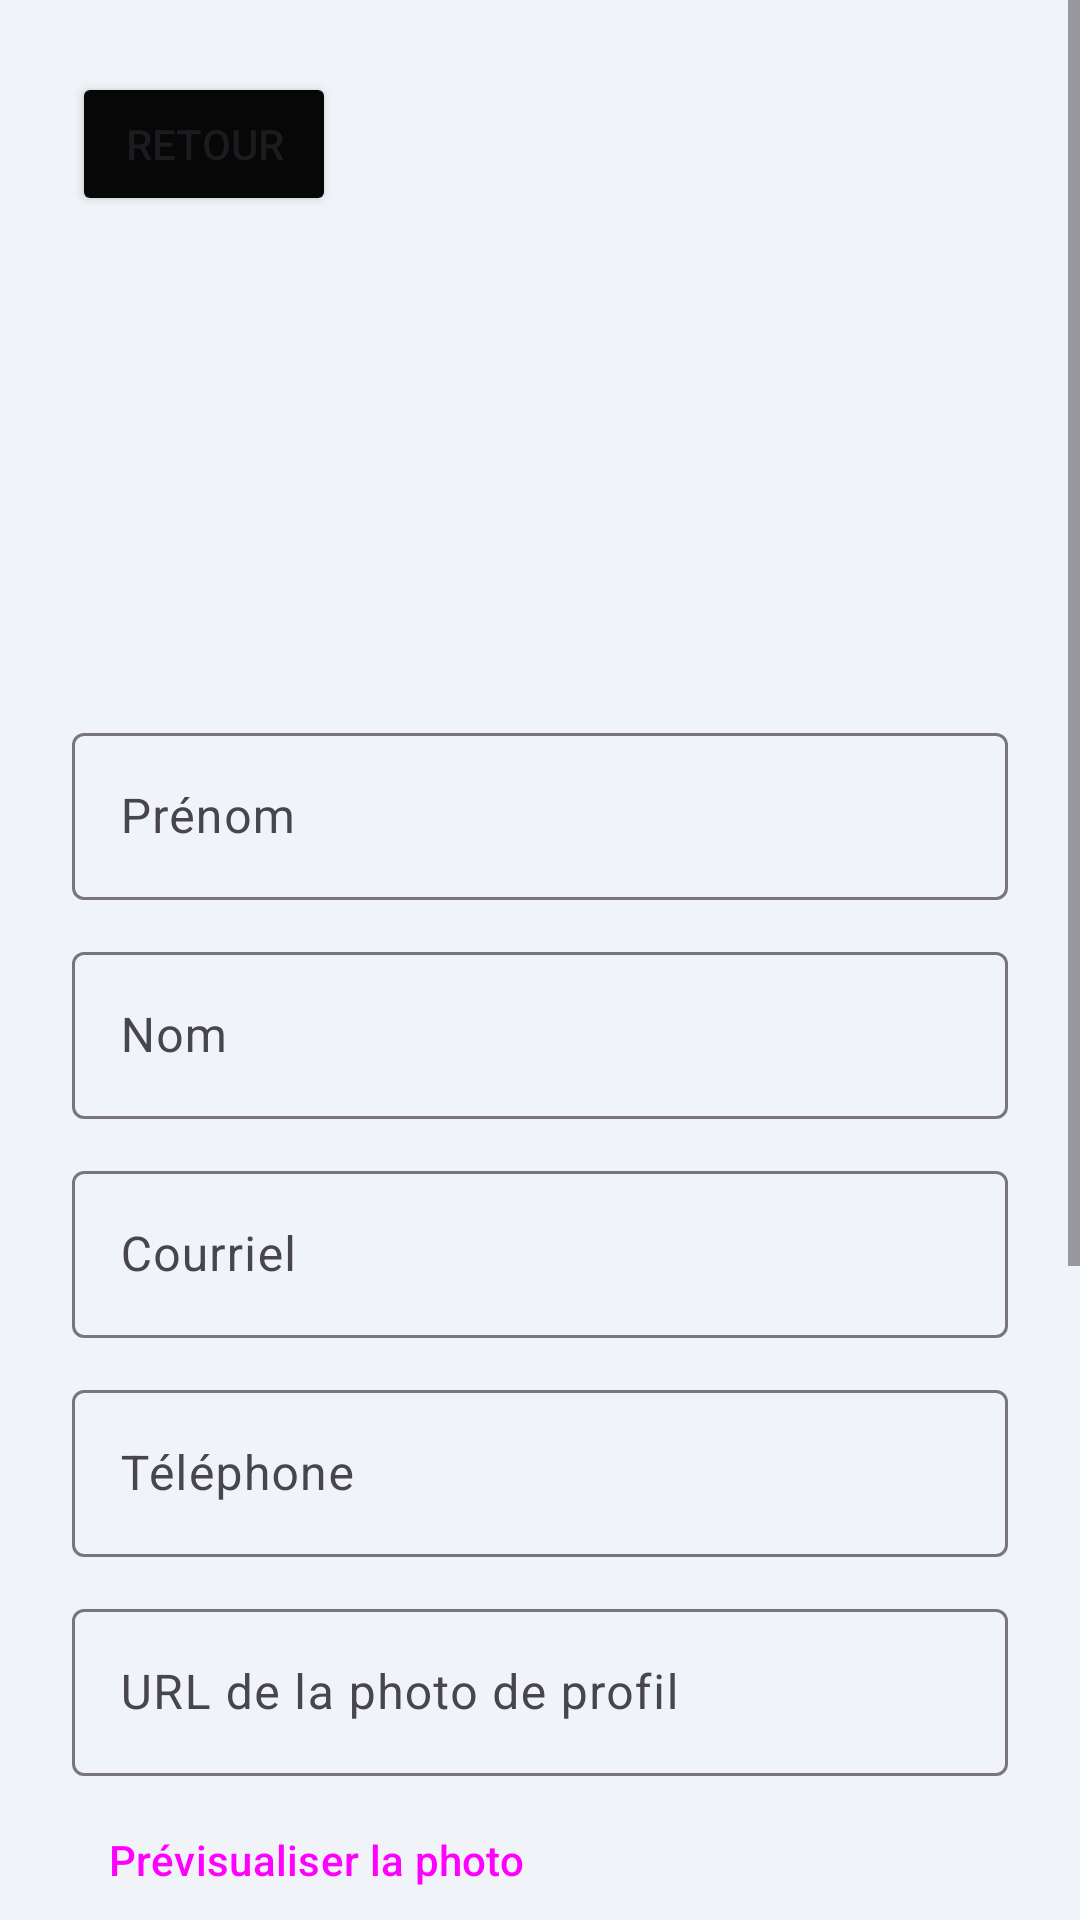

This screen was rendered from an Android layout file. Write that file and the resources it references.
<!-- AndroidManifest.xml: application theme Theme.MiniMoodle -->
<!-- res/layout/activity_profil_utilisateur.xml -->
<?xml version="1.0" encoding="utf-8"?>
<ScrollView xmlns:android="http://schemas.android.com/apk/res/android"
    xmlns:app="http://schemas.android.com/apk/res-auto"
    android:id="@+id/main"
    android:layout_width="match_parent"
    android:layout_height="match_parent"
    android:background="#F0F4F8">

    <LinearLayout
        android:layout_width="match_parent"
        android:layout_height="wrap_content"
        android:orientation="vertical"
        android:padding="24dp">

        <Button
            android:id="@+id/btnProfilRetour"
            android:layout_width="wrap_content"
            android:layout_height="wrap_content"
            android:backgroundTint="#070707"
            android:text="Retour"
            android:layout_marginBottom="8dp" />

        
        <LinearLayout
            android:layout_width="match_parent"
            android:layout_height="wrap_content"
            android:orientation="vertical"
            android:gravity="center"
            android:layout_marginBottom="24dp">

            <ImageView
                android:id="@+id/ivAvatar"
                android:layout_width="96dp"
                android:layout_height="96dp"
                android:scaleType="centerCrop"
                android:clipToOutline="true" />

            <TextView
                android:id="@+id/tvNomComplet"
                android:layout_width="wrap_content"
                android:layout_height="wrap_content"
                android:textSize="20sp"
                android:textStyle="bold"
                android:textColor="#1A237E"
                android:layout_marginTop="12dp" />

        </LinearLayout>

        
        <com.google.android.material.textfield.TextInputLayout
            style="@style/Widget.Material3.TextInputLayout.OutlinedBox"
            android:layout_width="match_parent"
            android:layout_height="wrap_content"
            android:hint="Prénom"
            android:layout_marginBottom="12dp">

            <com.google.android.material.textfield.TextInputEditText
                android:id="@+id/etProfilPrenom"
                android:layout_width="match_parent"
                android:layout_height="wrap_content"
                android:inputType="textPersonName" />

        </com.google.android.material.textfield.TextInputLayout>

        
        <com.google.android.material.textfield.TextInputLayout
            style="@style/Widget.Material3.TextInputLayout.OutlinedBox"
            android:layout_width="match_parent"
            android:layout_height="wrap_content"
            android:hint="Nom"
            android:layout_marginBottom="12dp">

            <com.google.android.material.textfield.TextInputEditText
                android:id="@+id/etProfilNom"
                android:layout_width="match_parent"
                android:layout_height="wrap_content"
                android:inputType="textPersonName" />

        </com.google.android.material.textfield.TextInputLayout>

        
        <com.google.android.material.textfield.TextInputLayout
            style="@style/Widget.Material3.TextInputLayout.OutlinedBox"
            android:layout_width="match_parent"
            android:layout_height="wrap_content"
            android:hint="Courriel"
            android:layout_marginBottom="12dp">

            <com.google.android.material.textfield.TextInputEditText
                android:id="@+id/etProfilCourriel"
                android:layout_width="match_parent"
                android:layout_height="wrap_content"
                android:inputType="textEmailAddress"
                android:focusable="false"
                android:focusableInTouchMode="false" />

        </com.google.android.material.textfield.TextInputLayout>

        
        <com.google.android.material.textfield.TextInputLayout
            style="@style/Widget.Material3.TextInputLayout.OutlinedBox"
            android:layout_width="match_parent"
            android:layout_height="wrap_content"
            android:hint="Téléphone"
            android:layout_marginBottom="12dp">

            <com.google.android.material.textfield.TextInputEditText
                android:id="@+id/etProfilTelephone"
                android:layout_width="match_parent"
                android:layout_height="wrap_content"
                android:inputType="phone" />

        </com.google.android.material.textfield.TextInputLayout>

        
        <com.google.android.material.textfield.TextInputLayout
            style="@style/Widget.Material3.TextInputLayout.OutlinedBox"
            android:layout_width="match_parent"
            android:layout_height="wrap_content"
            android:hint="URL de la photo de profil"
            android:layout_marginBottom="4dp">

            <com.google.android.material.textfield.TextInputEditText
                android:id="@+id/etProfilPhotoUrl"
                android:layout_width="match_parent"
                android:layout_height="wrap_content"
                android:inputType="textUri"
                android:imeOptions="actionDone" />

        </com.google.android.material.textfield.TextInputLayout>

        <Button
            android:id="@+id/btnPrevisualiserPhoto"
            style="@style/Widget.Material3.Button.TextButton"
            android:layout_width="wrap_content"
            android:layout_height="wrap_content"
            android:text="Prévisualiser la photo"
            android:layout_marginBottom="20dp" />

        
        <View
            android:layout_width="match_parent"
            android:layout_height="1dp"
            android:background="#E0E0E0"
            android:layout_marginBottom="16dp" />

        <TextView
            android:layout_width="wrap_content"
            android:layout_height="wrap_content"
            android:text="Changer le mot de passe"
            android:textSize="14sp"
            android:textStyle="bold"
            android:textColor="#212121"
            android:layout_marginBottom="4dp" />

        <TextView
            android:layout_width="wrap_content"
            android:layout_height="wrap_content"
            android:text="Laissez vide pour ne pas modifier"
            android:textSize="12sp"
            android:textColor="#9E9E9E"
            android:layout_marginBottom="12dp" />

        
        <com.google.android.material.textfield.TextInputLayout
            style="@style/Widget.Material3.TextInputLayout.OutlinedBox"
            android:layout_width="match_parent"
            android:layout_height="wrap_content"
            android:hint="Nouveau mot de passe"
            app:endIconMode="password_toggle"
            android:layout_marginBottom="12dp">

            <com.google.android.material.textfield.TextInputEditText
                android:id="@+id/etProfilPassword"
                android:layout_width="match_parent"
                android:layout_height="wrap_content"
                android:inputType="textPassword" />

        </com.google.android.material.textfield.TextInputLayout>

        
        <com.google.android.material.textfield.TextInputLayout
            style="@style/Widget.Material3.TextInputLayout.OutlinedBox"
            android:layout_width="match_parent"
            android:layout_height="wrap_content"
            android:hint="Confirmer le mot de passe"
            app:endIconMode="password_toggle"
            android:layout_marginBottom="24dp">

            <com.google.android.material.textfield.TextInputEditText
                android:id="@+id/etProfilPasswordConfirm"
                android:layout_width="match_parent"
                android:layout_height="wrap_content"
                android:inputType="textPassword" />

        </com.google.android.material.textfield.TextInputLayout>

        <Button
            android:id="@+id/btnSauvegarder"
            android:layout_width="match_parent"
            android:layout_height="wrap_content"
            android:text="Sauvegarder"
            android:layout_marginBottom="8dp" />

    </LinearLayout>
</ScrollView>
<!-- resources referenced by this layout -->
<resources>
  <style name="Theme.MiniMoodle" parent="Base.Theme.MiniMoodle" />
  <style name="Base.Theme.MiniMoodle" parent="Theme.Material3.DayNight.NoActionBar">
          <item name="colorPrimary">#000000</item>
          <item name="colorOnPrimary">#FFFFFF</item>
          <item name="colorPrimaryContainer">#222222</item>
          <item name="colorOnPrimaryContainer">#FFFFFF</item>
      </style>
</resources>
